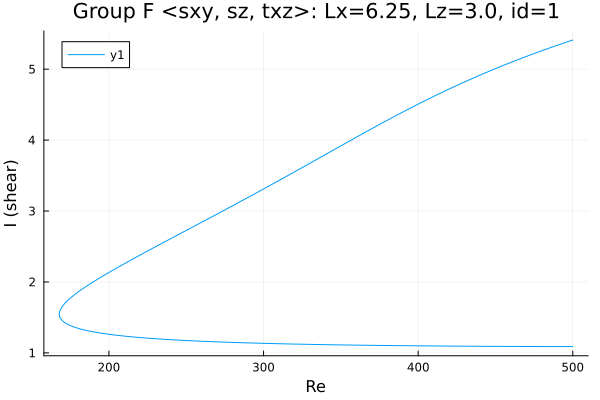

Data behind this chart, as committed beside it:
Re, shear
500.0, 5.41
498.8, 5.401
497.3, 5.391
495.9, 5.38
494.5, 5.37
493.1, 5.359
491.7, 5.349
490.3, 5.338
488.9, 5.328
487.4, 5.317
486, 5.306
484.6, 5.295
483.2, 5.284
481.8, 5.273
480.4, 5.262
479, 5.251
477.5, 5.24
476.1, 5.229
474.7, 5.217
473.3, 5.206
471.9, 5.195
470.5, 5.183
469.1, 5.171
467.6, 5.16
466.2, 5.148
464.8, 5.136
463.4, 5.124
462, 5.112
460.6, 5.1
459.2, 5.088
457.7, 5.076
456.3, 5.063
454.9, 5.051
453.5, 5.038
452.1, 5.026
450.7, 5.013
449.3, 5.001
447.8, 4.988
446.4, 4.975
445, 4.962
443.6, 4.949
442.2, 4.936
440.8, 4.923
439.4, 4.909
437.9, 4.896
436.5, 4.882
435.1, 4.869
433.7, 4.855
432.3, 4.842
430.9, 4.828
429.5, 4.814
428, 4.8
426.6, 4.786
425.2, 4.772
423.8, 4.758
422.4, 4.744
421, 4.729
419.6, 4.715
418.1, 4.7
416.7, 4.686
... 480 more rows
